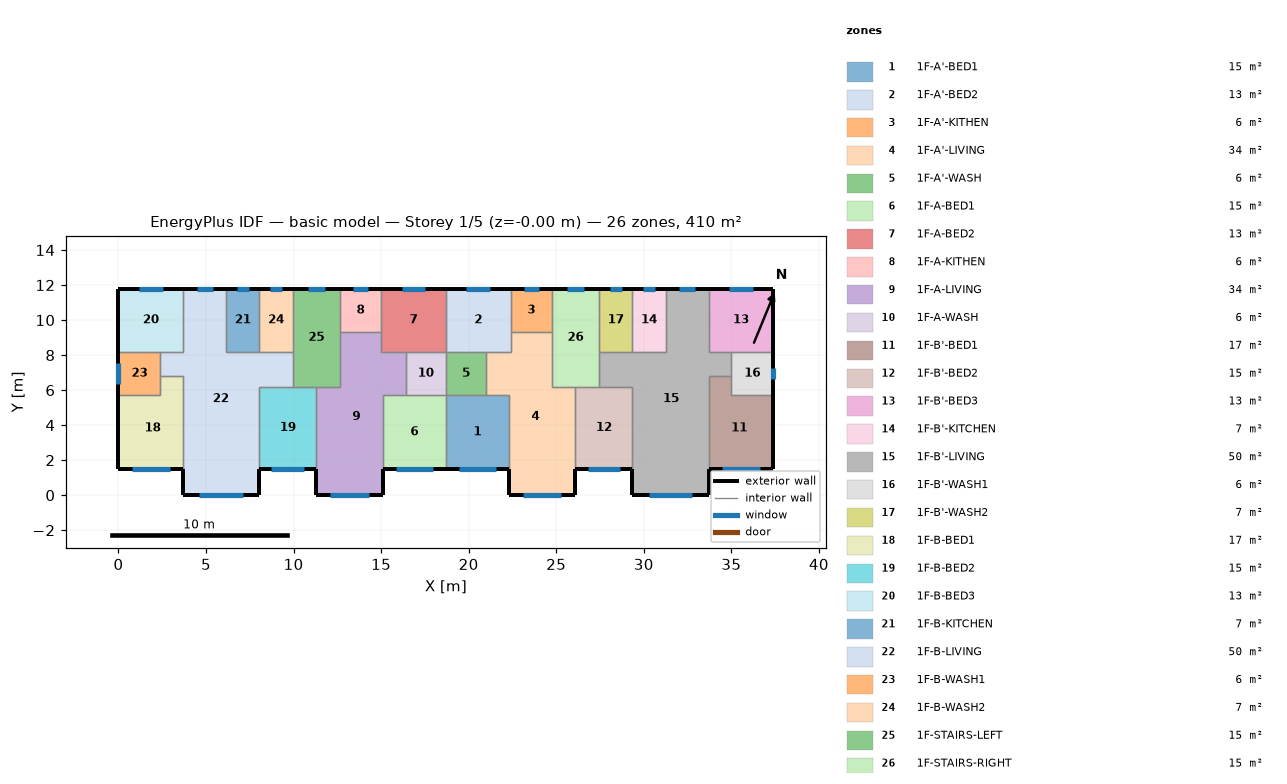
=== STOREY PLAN SPEC (per zone: floor XY polygon, exterior-wall plan segments, windows/doors) ===
zone 1: 1F-A'-BED1  (15.1 m²)
  floor: (22.30, 5.70) (22.30, 1.50) (18.70, 1.50) (18.70, 5.70)
  exterior wall: (18.70, 1.50) – (22.30, 1.50)  [3.6 m]
    window: (19.46, 1.50) – (21.54, 1.50)  [3.1 m²]
  interior walls: 4
zone 2: 1F-A'-BED2  (13.3 m²)
  floor: (22.40, 11.80) (22.40, 8.20) (18.70, 8.20) (18.70, 11.80)
  exterior wall: (22.40, 11.80) – (18.70, 11.80)  [3.7 m]
    window: (21.23, 11.80) – (19.87, 11.80)  [2.0 m²]
  interior walls: 5
zone 3: 1F-A'-KITHEN  (5.9 m²)
  floor: (22.40, 11.80) (24.75, 11.80) (24.75, 9.31) (22.40, 9.31)
  exterior wall: (24.75, 11.80) – (22.40, 11.80)  [2.3 m]
    window: (24.01, 11.80) – (23.14, 11.80)  [1.3 m²]
  interior walls: 3
zone 4: 1F-A'-LIVING  (34.3 m²)
  floor: (24.75, 9.31) (24.75, 6.20) (26.10, 6.20) (26.10, 0.00) (22.30, 0.00) (22.30, 5.70) (21.00, 5.70) (21.00, 8.20) (22.40, 8.20) (22.40, 9.31)
  exterior wall: (22.30, 1.50) – (22.30, 0.00)  [1.5 m]
  exterior wall: (26.10, 0.00) – (26.10, 1.50)  [1.5 m]
  exterior wall: (22.30, 0.00) – (26.10, 0.00)  [3.8 m]
    window: (23.10, 0.00) – (25.30, 0.00)  [3.3 m²]
  interior walls: 9
zone 5: 1F-A'-WASH  (5.7 m²)
  floor: (21.00, 8.20) (21.00, 5.70) (18.70, 5.70) (18.70, 8.20)
  interior walls: 4
zone 6: 1F-A-BED1  (15.1 m²)
  floor: (18.70, 5.70) (18.70, 1.50) (15.10, 1.50) (15.10, 5.70)
  exterior wall: (15.10, 1.50) – (18.70, 1.50)  [3.6 m]
    window: (15.86, 1.50) – (17.94, 1.50)  [3.1 m²]
  interior walls: 4
zone 7: 1F-A-BED2  (13.3 m²)
  floor: (15.00, 11.80) (18.70, 11.80) (18.70, 8.20) (15.00, 8.20)
  exterior wall: (18.70, 11.80) – (15.00, 11.80)  [3.7 m]
    window: (17.53, 11.80) – (16.17, 11.80)  [2.0 m²]
  interior walls: 5
zone 8: 1F-A-KITHEN  (5.9 m²)
  floor: (12.65, 11.80) (15.00, 11.80) (15.00, 9.31) (12.65, 9.31)
  exterior wall: (15.00, 11.80) – (12.65, 11.80)  [2.3 m]
    window: (14.26, 11.80) – (13.39, 11.80)  [1.3 m²]
  interior walls: 3
zone 9: 1F-A-LIVING  (34.3 m²)
  floor: (15.00, 9.31) (15.00, 8.20) (16.40, 8.20) (16.40, 5.70) (15.10, 5.70) (15.10, 0.00) (11.30, 0.00) (11.30, 6.20) (12.65, 6.20) (12.65, 9.31)
  exterior wall: (11.30, 1.50) – (11.30, 0.00)  [1.5 m]
  exterior wall: (15.10, 0.00) – (15.10, 1.50)  [1.5 m]
  exterior wall: (11.30, 0.00) – (15.10, 0.00)  [3.8 m]
    window: (12.10, 0.00) – (14.30, 0.00)  [3.3 m²]
  interior walls: 9
zone 10: 1F-A-WASH  (5.7 m²)
  floor: (16.40, 8.20) (18.70, 8.20) (18.70, 5.70) (16.40, 5.70)
  interior walls: 4
zone 11: 1F-B'-BED1  (17.0 m²)
  floor: (35.00, 6.80) (35.00, 5.70) (37.40, 5.70) (37.40, 1.50) (33.70, 1.50) (33.70, 6.80)
  exterior wall: (33.70, 1.50) – (37.40, 1.50)  [3.7 m]
    window: (34.48, 1.50) – (36.62, 1.50)  [3.2 m²]
  exterior wall: (37.40, 1.50) – (37.40, 5.70)  [4.2 m]
  interior walls: 4
zone 12: 1F-B'-BED2  (15.3 m²)
  floor: (29.35, 6.20) (29.35, 1.50) (26.10, 1.50) (26.10, 6.20)
  exterior wall: (26.10, 1.50) – (29.35, 1.50)  [3.3 m]
    window: (26.79, 1.50) – (28.66, 1.50)  [2.8 m²]
  interior walls: 4
zone 13: 1F-B'-BED3  (13.3 m²)
  floor: (33.70, 11.80) (37.40, 11.80) (37.40, 8.20) (33.70, 8.20)
  exterior wall: (37.40, 8.20) – (37.40, 11.80)  [3.6 m]
  exterior wall: (37.40, 11.80) – (33.70, 11.80)  [3.7 m]
    window: (36.23, 11.80) – (34.87, 11.80)  [2.0 m²]
  interior walls: 3
zone 14: 1F-B'-KITCHEN  (6.8 m²)
  floor: (31.25, 11.80) (31.25, 8.20) (29.35, 8.20) (29.35, 11.80)
  exterior wall: (31.25, 11.80) – (29.35, 11.80)  [1.9 m]
    window: (30.65, 11.80) – (29.95, 11.80)  [1.1 m²]
  interior walls: 3
zone 15: 1F-B'-LIVING  (50.1 m²)
  floor: (33.70, 11.80) (33.70, 8.20) (35.00, 8.20) (35.00, 6.80) (33.70, 6.80) (33.70, 0.00) (29.35, 0.00) (29.35, 6.20) (27.45, 6.20) (27.45, 8.20) (31.25, 8.20) (31.25, 11.80)
  exterior wall: (29.35, 1.50) – (29.35, 0.00)  [1.5 m]
  exterior wall: (33.70, 11.80) – (31.25, 11.80)  [2.5 m]
    window: (32.93, 11.80) – (32.02, 11.80)  [1.4 m²]
  exterior wall: (33.70, 0.00) – (33.70, 1.50)  [1.5 m]
  exterior wall: (29.35, 0.00) – (33.70, 0.00)  [4.4 m]
    window: (30.27, 0.00) – (32.78, 0.00)  [3.8 m²]
  interior walls: 11
zone 16: 1F-B'-WASH1  (6.0 m²)
  floor: (35.00, 8.20) (37.40, 8.20) (37.40, 5.70) (35.00, 5.70)
  exterior wall: (37.40, 5.70) – (37.40, 8.20)  [2.5 m]
    window: (37.40, 6.65) – (37.40, 7.25)  [0.9 m²]
  interior walls: 4
zone 17: 1F-B'-WASH2  (6.8 m²)
  floor: (29.35, 11.80) (29.35, 8.20) (27.45, 8.20) (27.45, 11.80)
  exterior wall: (29.35, 11.80) – (27.45, 11.80)  [1.9 m]
    window: (28.75, 11.80) – (28.05, 11.80)  [1.1 m²]
  interior walls: 3
zone 18: 1F-B-BED1  (17.0 m²)
  floor: (3.70, 6.80) (3.70, 1.50) (0.00, 1.50) (0.00, 5.70) (2.40, 5.70) (2.40, 6.80)
  exterior wall: (0.00, 1.50) – (3.70, 1.50)  [3.7 m]
    window: (0.78, 1.50) – (2.92, 1.50)  [3.2 m²]
  exterior wall: (0.00, 5.70) – (0.00, 1.50)  [4.2 m]
  interior walls: 4
zone 19: 1F-B-BED2  (15.3 m²)
  floor: (11.30, 6.20) (11.30, 1.50) (8.05, 1.50) (8.05, 6.20)
  exterior wall: (8.05, 1.50) – (11.30, 1.50)  [3.3 m]
    window: (8.74, 1.50) – (10.61, 1.50)  [2.8 m²]
  interior walls: 4
zone 20: 1F-B-BED3  (13.3 m²)
  floor: (3.70, 11.80) (3.70, 8.20) (0.00, 8.20) (0.00, 11.80)
  exterior wall: (3.70, 11.80) – (0.00, 11.80)  [3.7 m]
    window: (2.53, 11.80) – (1.17, 11.80)  [2.0 m²]
  exterior wall: (0.00, 11.80) – (0.00, 8.20)  [3.6 m]
  interior walls: 3
zone 21: 1F-B-KITCHEN  (6.8 m²)
  floor: (6.15, 11.80) (8.05, 11.80) (8.05, 8.20) (6.15, 8.20)
  exterior wall: (8.05, 11.80) – (6.15, 11.80)  [1.9 m]
    window: (7.45, 11.80) – (6.75, 11.80)  [1.1 m²]
  interior walls: 3
zone 22: 1F-B-LIVING  (50.1 m²)
  floor: (3.70, 11.80) (6.15, 11.80) (6.15, 8.20) (9.95, 8.20) (9.95, 6.20) (8.05, 6.20) (8.05, 0.00) (3.70, 0.00) (3.70, 6.80) (2.40, 6.80) (2.40, 8.20) (3.70, 8.20)
  exterior wall: (6.15, 11.80) – (3.70, 11.80)  [2.5 m]
    window: (5.38, 11.80) – (4.47, 11.80)  [1.4 m²]
  exterior wall: (8.05, 0.00) – (8.05, 1.50)  [1.5 m]
  exterior wall: (3.70, 0.00) – (8.05, 0.00)  [4.3 m]
    window: (4.62, 0.00) – (7.13, 0.00)  [3.8 m²]
  exterior wall: (3.70, 1.50) – (3.70, 0.00)  [1.5 m]
  interior walls: 11
zone 23: 1F-B-WASH1  (6.0 m²)
  floor: (2.40, 8.20) (2.40, 5.70) (0.00, 5.70) (0.00, 8.20)
  exterior wall: (0.00, 8.20) – (0.00, 5.70)  [2.5 m]
    window: (0.00, 7.56) – (0.00, 6.34)  [1.8 m²]
  interior walls: 4
zone 24: 1F-B-WASH2  (6.8 m²)
  floor: (8.05, 11.80) (9.95, 11.80) (9.95, 8.20) (8.05, 8.20)
  exterior wall: (9.95, 11.80) – (8.05, 11.80)  [1.9 m]
    window: (9.35, 11.80) – (8.65, 11.80)  [1.1 m²]
  interior walls: 3
zone 25: 1F-STAIRS-LEFT  (15.1 m²)
  floor: (9.95, 11.80) (12.65, 11.80) (12.65, 6.20) (9.95, 6.20)
  exterior wall: (12.65, 11.80) – (9.95, 11.80)  [2.7 m]
    window: (11.80, 11.80) – (10.80, 11.80)  [1.5 m²]
  interior walls: 6
zone 26: 1F-STAIRS-RIGHT  (15.1 m²)
  floor: (27.45, 11.80) (27.45, 6.20) (24.75, 6.20) (24.75, 11.80)
  exterior wall: (27.45, 11.80) – (24.75, 11.80)  [2.7 m]
    window: (26.60, 11.80) – (25.60, 11.80)  [1.5 m²]
  interior walls: 6

=== DERIVED (storey summary) ===
Building: basic model
Storey: 1 of 5  (floor level z = -0.00 m)
Storey gross floor area: 409.7 m²
Zones on this storey: 26
  - 1F-A'-BED1: floor 15.1 m²; exterior wall 3.6 m (10.8 m²); 1 window(s) 3.1 m²; WWR 28.8%
  - 1F-A'-BED2: floor 13.3 m²; exterior wall 3.7 m (11.1 m²); 1 window(s) 2.0 m²; WWR 18.4%
  - 1F-A'-KITHEN: floor 5.9 m²; exterior wall 2.3 m (7.0 m²); 1 window(s) 1.3 m²; WWR 18.4%
  - 1F-A'-LIVING: floor 34.3 m²; exterior wall 6.8 m (20.4 m²); 1 window(s) 3.3 m²; WWR 16.1%
  - 1F-A'-WASH: floor 5.7 m²
  - 1F-A-BED1: floor 15.1 m²; exterior wall 3.6 m (10.8 m²); 1 window(s) 3.1 m²; WWR 28.8%
  - 1F-A-BED2: floor 13.3 m²; exterior wall 3.7 m (11.1 m²); 1 window(s) 2.0 m²; WWR 18.4%
  - 1F-A-KITHEN: floor 5.9 m²; exterior wall 2.3 m (7.0 m²); 1 window(s) 1.3 m²; WWR 18.4%
  - 1F-A-LIVING: floor 34.3 m²; exterior wall 6.8 m (20.4 m²); 1 window(s) 3.3 m²; WWR 16.1%
  - 1F-A-WASH: floor 5.7 m²
  - 1F-B'-BED1: floor 17.0 m²; exterior wall 7.9 m (23.7 m²); 1 window(s) 3.2 m²; WWR 13.5%
  - 1F-B'-BED2: floor 15.3 m²; exterior wall 3.3 m (9.8 m²); 1 window(s) 2.8 m²; WWR 28.8%
  - 1F-B'-BED3: floor 13.3 m²; exterior wall 7.3 m (21.9 m²); 1 window(s) 2.0 m²; WWR 9.3%
  - 1F-B'-KITCHEN: floor 6.8 m²; exterior wall 1.9 m (5.7 m²); 1 window(s) 1.1 m²; WWR 18.4%
  - 1F-B'-LIVING: floor 50.1 m²; exterior wall 9.8 m (29.4 m²); 2 window(s) 5.1 m²; WWR 17.4%
  - 1F-B'-WASH1: floor 6.0 m²; exterior wall 2.5 m (7.5 m²); 1 window(s) 0.9 m²; WWR 12.1%
  - 1F-B'-WASH2: floor 6.8 m²; exterior wall 1.9 m (5.7 m²); 1 window(s) 1.1 m²; WWR 18.4%
  - 1F-B-BED1: floor 17.0 m²; exterior wall 7.9 m (23.7 m²); 1 window(s) 3.2 m²; WWR 13.5%
  - 1F-B-BED2: floor 15.3 m²; exterior wall 3.3 m (9.8 m²); 1 window(s) 2.8 m²; WWR 28.8%
  - 1F-B-BED3: floor 13.3 m²; exterior wall 7.3 m (21.9 m²); 1 window(s) 2.0 m²; WWR 9.3%
  - 1F-B-KITCHEN: floor 6.8 m²; exterior wall 1.9 m (5.7 m²); 1 window(s) 1.1 m²; WWR 18.4%
  - 1F-B-LIVING: floor 50.1 m²; exterior wall 9.8 m (29.4 m²); 2 window(s) 5.1 m²; WWR 17.4%
  - 1F-B-WASH1: floor 6.0 m²; exterior wall 2.5 m (7.5 m²); 1 window(s) 1.8 m²; WWR 24.4%
  - 1F-B-WASH2: floor 6.8 m²; exterior wall 1.9 m (5.7 m²); 1 window(s) 1.1 m²; WWR 18.4%
  - 1F-STAIRS-LEFT: floor 15.1 m²; exterior wall 2.7 m (8.1 m²); 1 window(s) 1.5 m²; WWR 18.4%
  - 1F-STAIRS-RIGHT: floor 15.1 m²; exterior wall 2.7 m (8.1 m²); 1 window(s) 1.5 m²; WWR 18.4%
Zone adjacency (shared interzone walls):
  - 1F-A'-BED1 ↔ 1F-A'-LIVING
  - 1F-A'-BED1 ↔ 1F-A'-WASH
  - 1F-A'-BED1 ↔ 1F-A-BED1
  - 1F-A'-BED2 ↔ 1F-A'-KITHEN
  - 1F-A'-BED2 ↔ 1F-A'-LIVING
  - 1F-A'-BED2 ↔ 1F-A'-WASH
  - 1F-A'-BED2 ↔ 1F-A-BED2
  - 1F-A'-KITHEN ↔ 1F-A'-LIVING
  - 1F-A'-KITHEN ↔ 1F-STAIRS-RIGHT
  - 1F-A'-LIVING ↔ 1F-A'-WASH
  - 1F-A'-LIVING ↔ 1F-B'-BED2
  - 1F-A'-LIVING ↔ 1F-STAIRS-RIGHT
  - 1F-A'-WASH ↔ 1F-A-WASH
  - 1F-A-BED1 ↔ 1F-A-LIVING
  - 1F-A-BED1 ↔ 1F-A-WASH
  - 1F-A-BED2 ↔ 1F-A-KITHEN
  - 1F-A-BED2 ↔ 1F-A-LIVING
  - 1F-A-BED2 ↔ 1F-A-WASH
  - 1F-A-KITHEN ↔ 1F-A-LIVING
  - 1F-A-KITHEN ↔ 1F-STAIRS-LEFT
  - 1F-A-LIVING ↔ 1F-A-WASH
  - 1F-A-LIVING ↔ 1F-B-BED2
  - 1F-A-LIVING ↔ 1F-STAIRS-LEFT
  - 1F-B'-BED1 ↔ 1F-B'-LIVING
  - 1F-B'-BED1 ↔ 1F-B'-WASH1
  - 1F-B'-BED2 ↔ 1F-B'-LIVING
  - 1F-B'-BED2 ↔ 1F-STAIRS-RIGHT
  - 1F-B'-BED3 ↔ 1F-B'-LIVING
  - 1F-B'-BED3 ↔ 1F-B'-WASH1
  - 1F-B'-KITCHEN ↔ 1F-B'-LIVING
  - 1F-B'-KITCHEN ↔ 1F-B'-WASH2
  - 1F-B'-LIVING ↔ 1F-B'-WASH1
  - 1F-B'-LIVING ↔ 1F-B'-WASH2
  - 1F-B'-LIVING ↔ 1F-STAIRS-RIGHT
  - 1F-B'-WASH2 ↔ 1F-STAIRS-RIGHT
  - 1F-B-BED1 ↔ 1F-B-LIVING
  - 1F-B-BED1 ↔ 1F-B-WASH1
  - 1F-B-BED2 ↔ 1F-B-LIVING
  - 1F-B-BED2 ↔ 1F-STAIRS-LEFT
  - 1F-B-BED3 ↔ 1F-B-LIVING
  - 1F-B-BED3 ↔ 1F-B-WASH1
  - 1F-B-KITCHEN ↔ 1F-B-LIVING
  - 1F-B-KITCHEN ↔ 1F-B-WASH2
  - 1F-B-LIVING ↔ 1F-B-WASH1
  - 1F-B-LIVING ↔ 1F-B-WASH2
  - 1F-B-LIVING ↔ 1F-STAIRS-LEFT
  - 1F-B-WASH2 ↔ 1F-STAIRS-LEFT